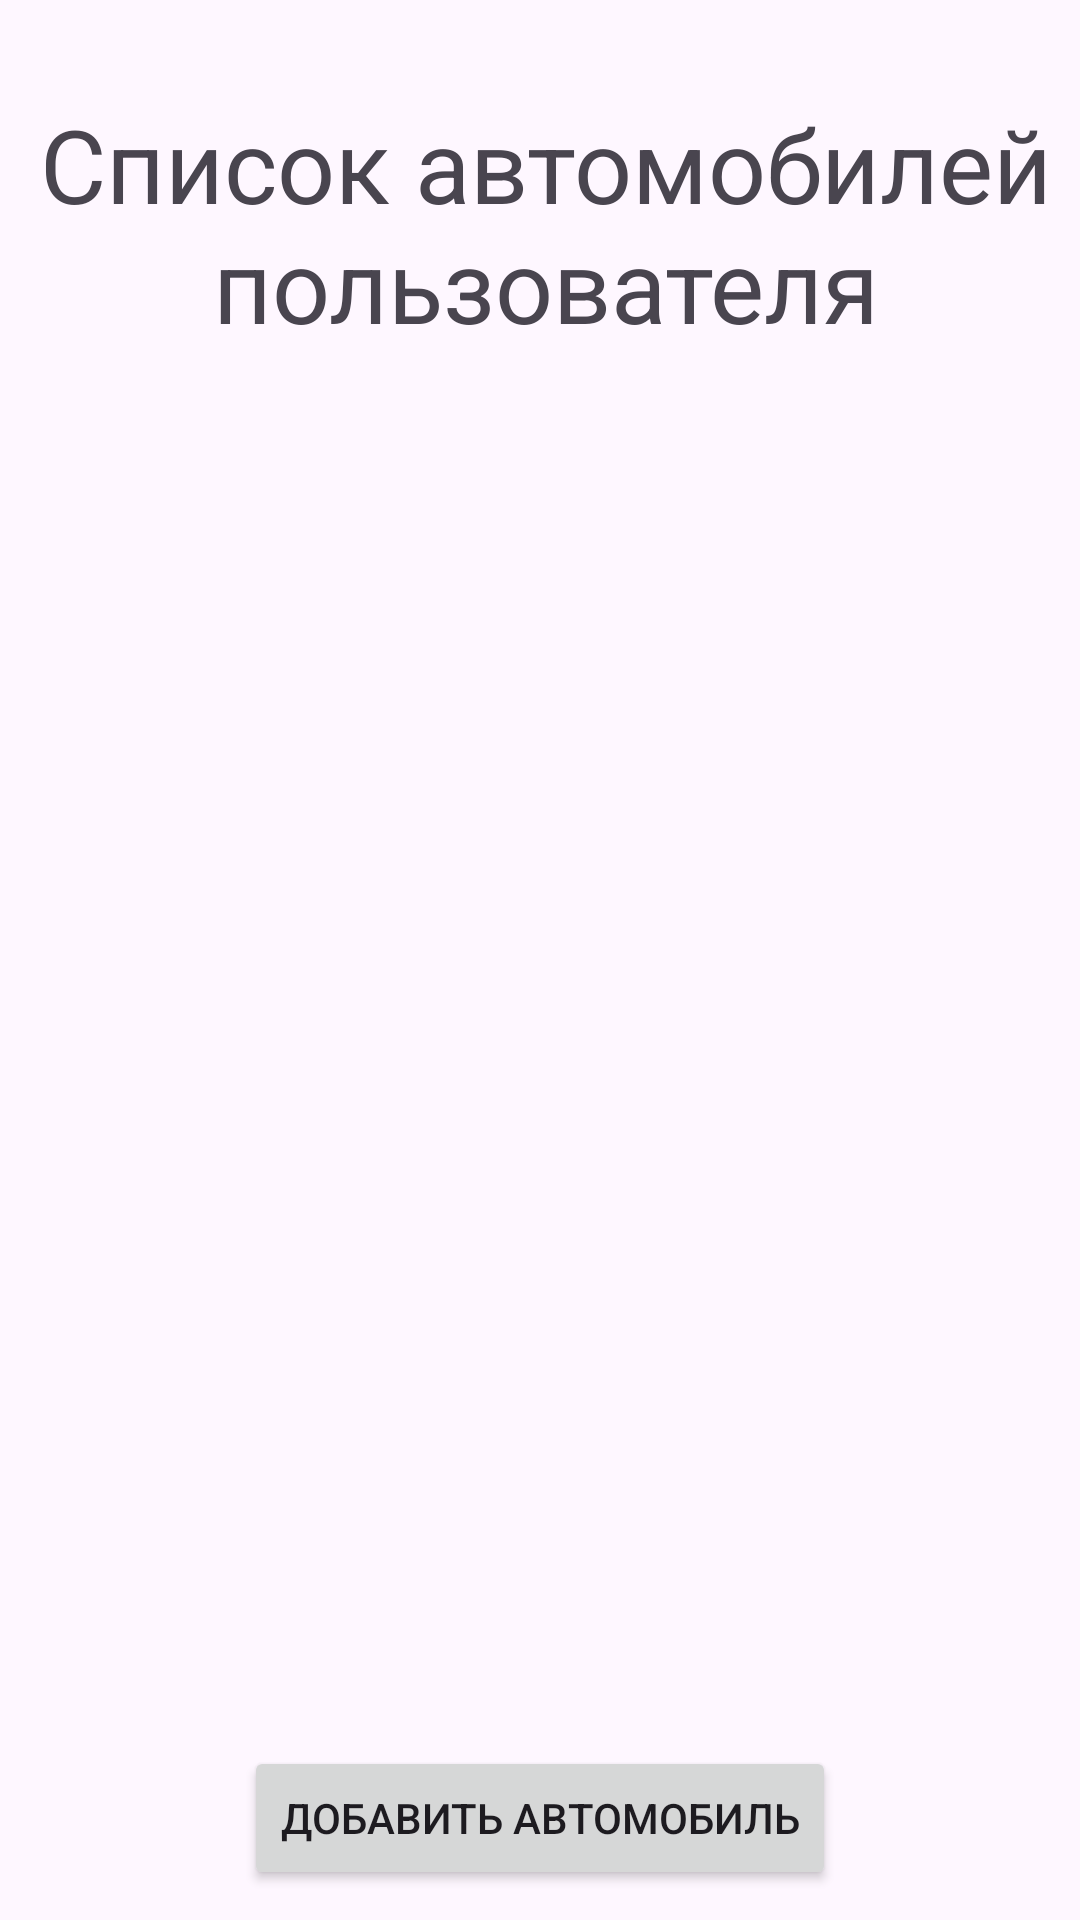

Here is an Android app screen rendered from its layout file. Give the layout XML and the strings, colors and styles it references.
<!-- AndroidManifest.xml: application theme Theme.KR_Android -->
<!-- res/layout/activity_automobiles.xml -->
<?xml version="1.0" encoding="utf-8"?>
<androidx.constraintlayout.widget.ConstraintLayout xmlns:android="http://schemas.android.com/apk/res/android"
    xmlns:app="http://schemas.android.com/apk/res-auto"
    android:layout_width="match_parent"
    android:layout_height="match_parent"
    >

    <TextView
        android:id="@+id/tvUname"
        android:layout_width="wrap_content"
        android:layout_height="wrap_content"
        android:gravity="center"
        android:layout_marginStart="160dp"
        android:layout_marginTop="32dp"
        android:layout_marginEnd="187dp"
        android:text="@string/list_automobiles"
        android:textSize="34sp"
        app:layout_constraintEnd_toEndOf="parent"
        app:layout_constraintHorizontal_bias="0.456"
        app:layout_constraintStart_toStartOf="parent"
        app:layout_constraintTop_toTopOf="parent" />

    <ListView
        android:layout_marginTop="160dp"
        android:layout_marginBottom="160dp"
        android:id="@+id/lvAutomobiles"
        android:layout_width="match_parent"
        android:layout_height="match_parent"
        app:layout_constraintStart_toStartOf="parent"
        app:layout_constraintTop_toTopOf="parent" />

    <Button
        android:id="@+id/bAddAccount"
        android:layout_width="wrap_content"
        android:layout_height="wrap_content"
        android:layout_marginStart="160dp"
        android:layout_marginEnd="160dp"
        android:layout_marginBottom="10dp"
        android:text="@string/add_automobile"
        app:layout_constraintBottom_toBottomOf="parent"
        app:layout_constraintEnd_toEndOf="parent"
        app:layout_constraintStart_toStartOf="parent" />

</androidx.constraintlayout.widget.ConstraintLayout>
<!-- resources referenced by this layout -->
<resources>
  <string name="add_automobile">Добавить автомобиль</string>
  <string name="list_automobiles">Список автомобилей пользователя</string>
  <style name="Theme.KR_Android" parent="Base.Theme.KR_Android" />
  <style name="Base.Theme.KR_Android" parent="Theme.Material3.DayNight.NoActionBar">
          
          
  
  
      </style>
</resources>
